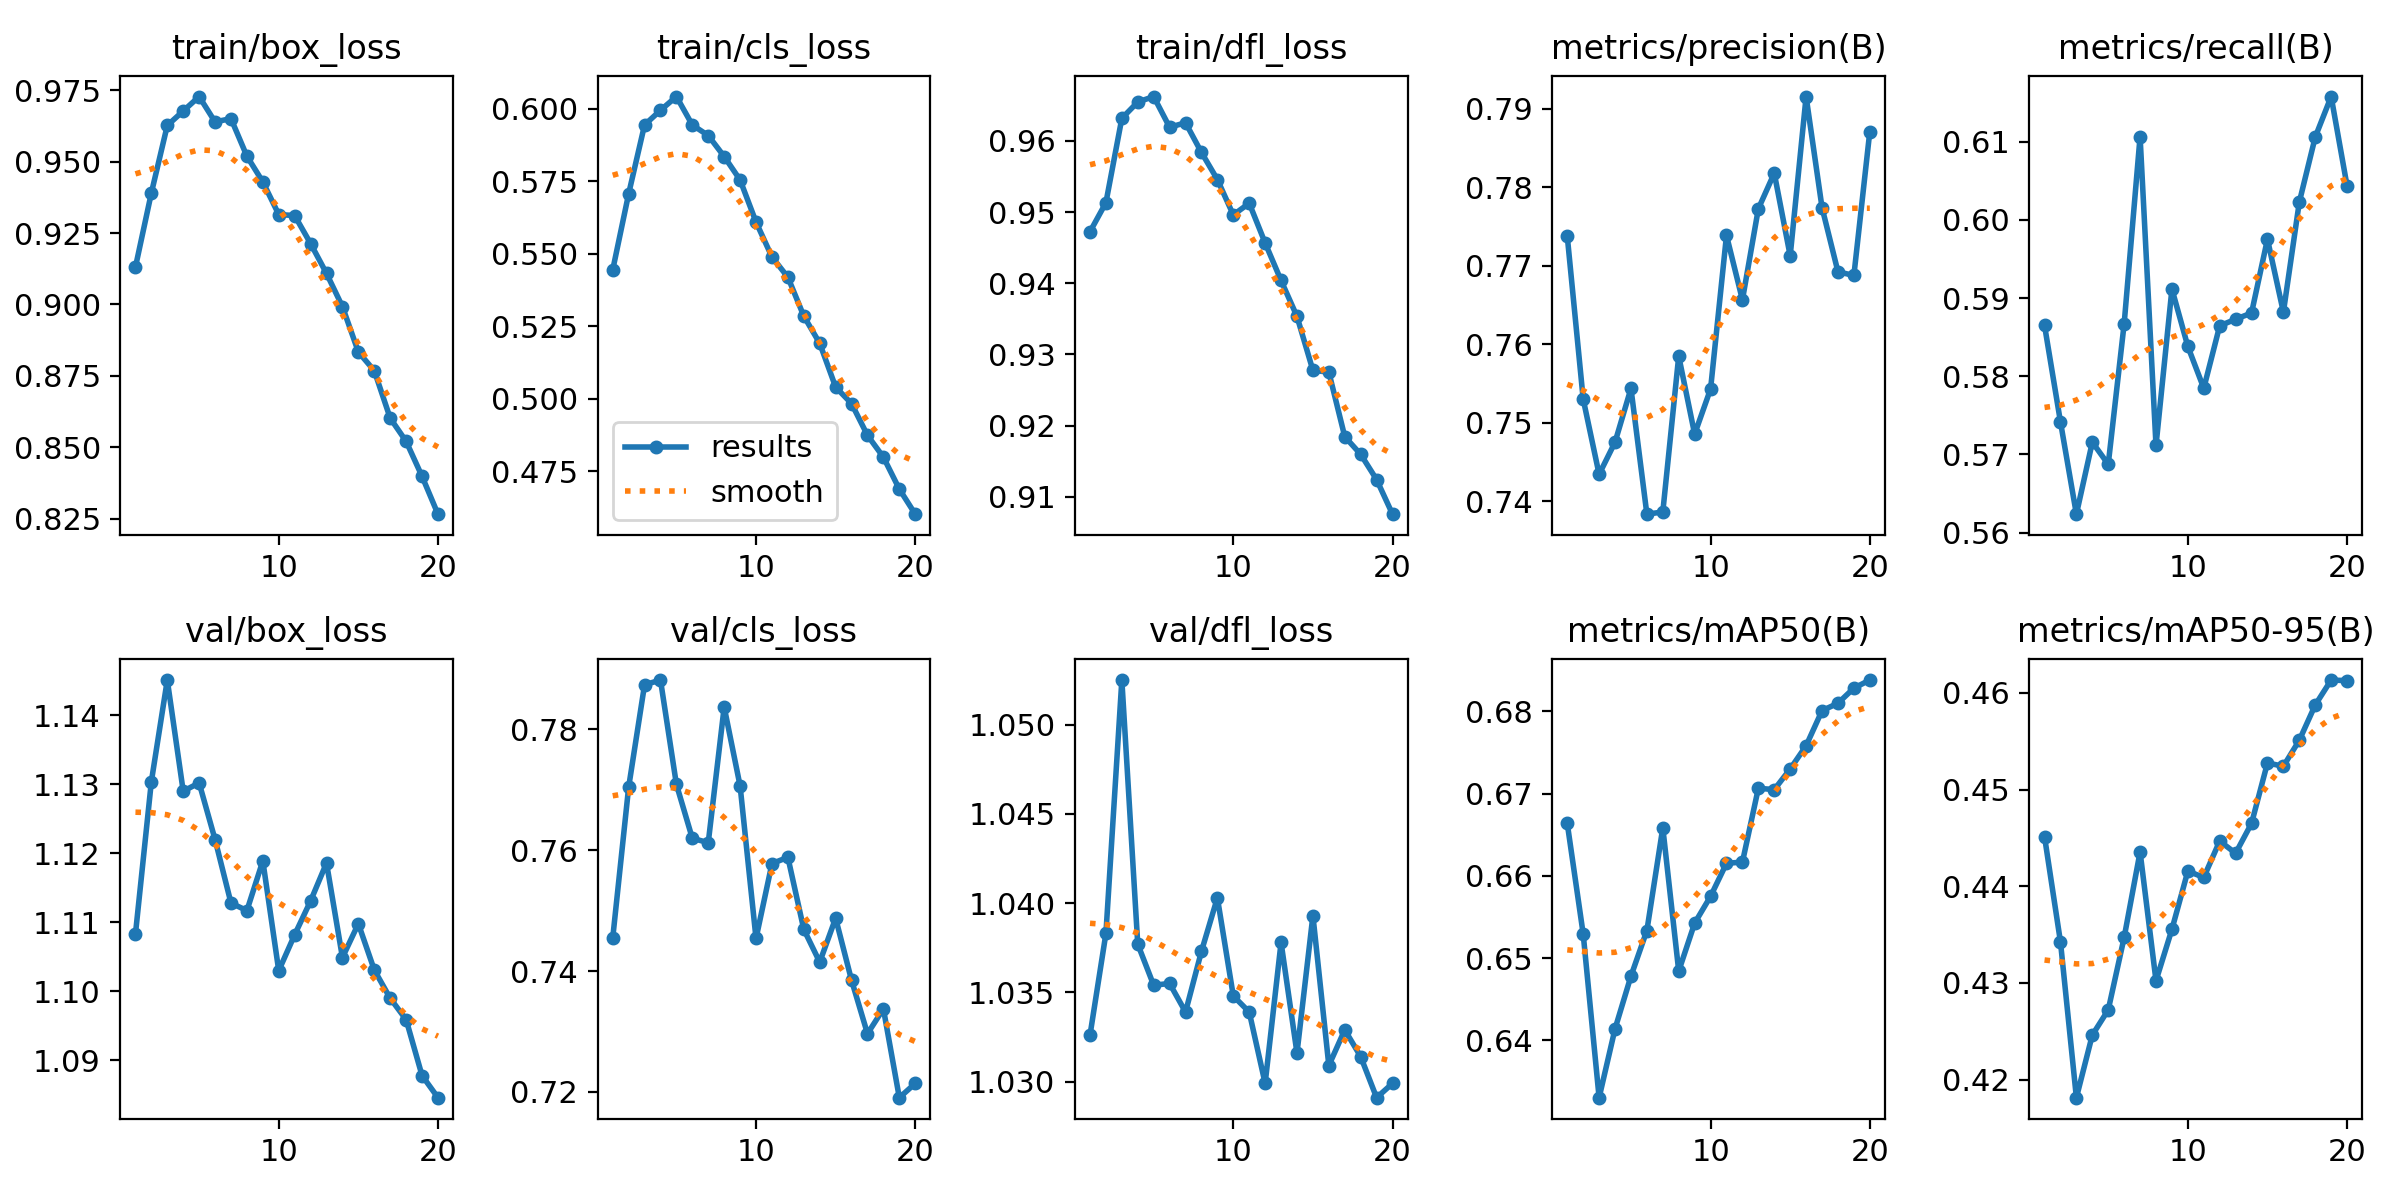

Data behind this chart, as committed beside it:
epoch, train/box_loss, train/cls_loss, train/dfl_loss, metrics/precision(B), metrics/recall(B), metrics/mAP50(B), metrics/mAP50-95(B), val/box_loss, val/cls_loss, val/dfl_loss, lr/pg0, lr/pg1, lr/pg2
1, 0.9131, 0.5444, 0.9472, 0.7737, 0.5865, 0.6664, 0.4451, 1.108, 0.7454, 1.033, 0.0003324, 0.0003324, 0.0003324
2, 0.939, 0.5707, 0.9513, 0.753, 0.5742, 0.6529, 0.4343, 1.13, 0.7704, 1.038, 0.0006328, 0.0006328, 0.0006328
3, 0.9626, 0.5945, 0.9632, 0.7434, 0.5624, 0.633, 0.4181, 1.145, 0.7873, 1.052, 0.0009001, 0.0009001, 0.0009001
4, 0.9677, 0.5995, 0.9655, 0.7475, 0.5716, 0.6414, 0.4246, 1.129, 0.7881, 1.038, 0.0008515, 0.0008515, 0.0008515
5, 0.9728, 0.6043, 0.9662, 0.7543, 0.5687, 0.6478, 0.4272, 1.13, 0.7709, 1.035, 0.0008515, 0.0008515, 0.0008515
6, 0.9639, 0.5945, 0.9619, 0.7383, 0.5867, 0.6533, 0.4347, 1.122, 0.762, 1.036, 0.000802, 0.000802, 0.000802
7, 0.965, 0.5908, 0.9625, 0.7386, 0.6107, 0.6658, 0.4436, 1.113, 0.7612, 1.034, 0.0007525, 0.0007525, 0.0007525
8, 0.9519, 0.5836, 0.9584, 0.7585, 0.5711, 0.6484, 0.4302, 1.112, 0.7837, 1.037, 0.000703, 0.000703, 0.000703
9, 0.9429, 0.5755, 0.9546, 0.7485, 0.5912, 0.6542, 0.4355, 1.119, 0.7706, 1.04, 0.0006535, 0.0006535, 0.0006535
10, 0.9315, 0.561, 0.9496, 0.7543, 0.5838, 0.6575, 0.4416, 1.103, 0.7454, 1.035, 0.000604, 0.000604, 0.000604
11, 0.9311, 0.5489, 0.9512, 0.7739, 0.5785, 0.6615, 0.4409, 1.108, 0.7578, 1.034, 0.0005545, 0.0005545, 0.0005545
12, 0.9213, 0.5419, 0.9456, 0.7656, 0.5865, 0.6617, 0.4447, 1.113, 0.7588, 1.03, 0.000505, 0.000505, 0.000505
13, 0.9109, 0.5285, 0.9404, 0.7772, 0.5873, 0.6706, 0.4434, 1.119, 0.7469, 1.038, 0.0004555, 0.0004555, 0.0004555
14, 0.8993, 0.5191, 0.9353, 0.7818, 0.5881, 0.6705, 0.4465, 1.105, 0.7415, 1.032, 0.000406, 0.000406, 0.000406
15, 0.8834, 0.504, 0.9277, 0.7712, 0.5975, 0.673, 0.4528, 1.11, 0.7487, 1.039, 0.0003565, 0.0003565, 0.0003565
16, 0.8768, 0.4983, 0.9275, 0.7915, 0.5882, 0.6758, 0.4524, 1.103, 0.7385, 1.031, 0.000307, 0.000307, 0.000307
17, 0.8602, 0.4873, 0.9184, 0.7774, 0.6023, 0.6801, 0.4551, 1.099, 0.7296, 1.033, 0.0002575, 0.0002575, 0.0002575
18, 0.8521, 0.4798, 0.916, 0.7692, 0.6106, 0.681, 0.4588, 1.096, 0.7338, 1.031, 0.000208, 0.000208, 0.000208
19, 0.8399, 0.4688, 0.9124, 0.7687, 0.6158, 0.6828, 0.4613, 1.088, 0.7191, 1.029, 0.0001585, 0.0001585, 0.0001585
20, 0.8266, 0.4601, 0.9075, 0.7871, 0.6044, 0.6838, 0.4613, 1.085, 0.7214, 1.03, 0.000109, 0.000109, 0.000109
